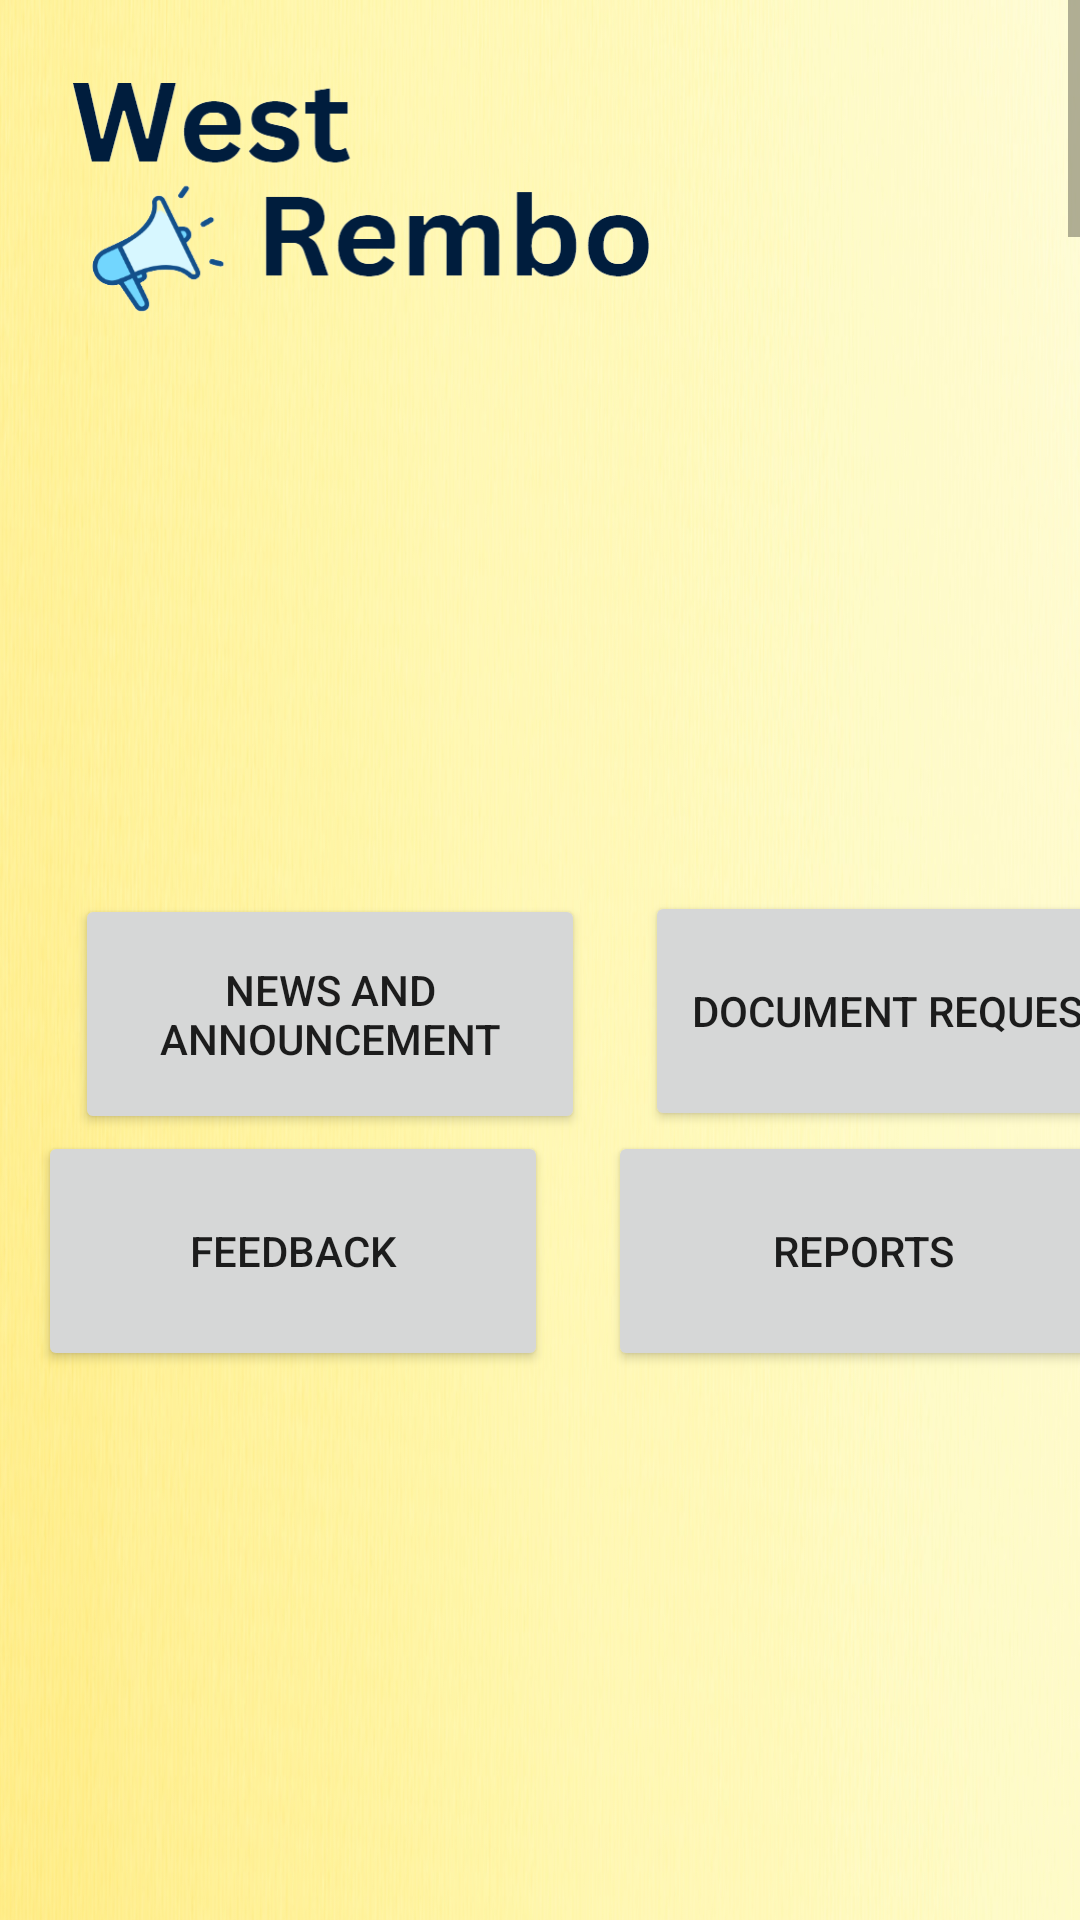

Reconstruct the res/layout file that produces this screen, plus the resources it refers to.
<!-- AndroidManifest.xml: application theme Theme.WestR -->
<!-- res/layout/activity_dashboard.xml -->
<?xml version="1.0" encoding="utf-8"?>
<ScrollView
    xmlns:android="http://schemas.android.com/apk/res/android"
    xmlns:app="http://schemas.android.com/apk/res-auto"
    xmlns:tools="http://schemas.android.com/tools"
    android:layout_width="match_parent"
    android:layout_height="match_parent"
    tools:context=".DashboardActivity">
<LinearLayout
    xmlns:android="http://schemas.android.com/apk/res/android"
    android:layout_width="match_parent"
    android:layout_height="match_parent"
    android:background="@drawable/bg"
    android:orientation="vertical">


    <ImageView
        android:layout_width="200dp"
        android:layout_height="90dp"
        android:layout_marginTop="20dp"
        android:layout_marginLeft="20dp"
        android:background="@drawable/logo">
    </ImageView>

    <LinearLayout
        android:layout_width="wrap_content"
        android:layout_height="wrap_content"
        android:layout_marginTop="180dp"
        android:orientation="horizontal">



        <Button
            android:id="@+id/button1"
            android:layout_width="170dp"
            android:layout_height="80dp"
            android:layout_marginLeft="25dp"
            android:text="News and Announcement"
            android:layout_marginRight="10dp"/>

        <Button
            android:id="@+id/button2"
            android:layout_width="170dp"
            android:layout_height="80dp"
            android:text="Document Request"
            android:layout_marginLeft="10dp"
            android:layout_marginTop="7dp"/>
    </LinearLayout>

    <LinearLayout
        android:layout_width="wrap_content"
        android:layout_height="wrap_content"
        android:orientation="horizontal"
        android:gravity="center">

        <Button
            android:id="@+id/button3"
            android:layout_width="170dp"
            android:layout_height="80dp"
            android:layout_marginLeft="25dp"
            android:text="Feedback"
            android:layout_marginRight="10dp"/>

        <Button
            android:id="@+id/button4"
            android:layout_width="170dp"
            android:layout_height="80dp"
            android:text="Reports"
            android:layout_marginLeft="10dp"/>
    </LinearLayout>

</LinearLayout>
</ScrollView>
<!-- resources referenced by this layout -->
<resources>
  <!-- drawable bg: jpg bitmap (drawable, 674328 bytes) -->
  <!-- drawable logo: png bitmap (drawable, 35721 bytes) -->
  <style name="Theme.WestR" parent="Theme.MaterialComponents.DayNight.NoActionBar">
          
          <item name="colorPrimary">@color/blue</item>
          <item name="colorPrimaryVariant">@color/blue</item>
          <item name="colorOnPrimary">@color/white</item>
          
          <item name="colorSecondary">@color/teal_200</item>
          <item name="colorSecondaryVariant">@color/teal_700</item>
          <item name="colorOnSecondary">@color/black</item>
          
          <item name="android:statusBarColor">?attr/colorPrimaryVariant</item>
          
      </style>
  <color name="blue">#001D3D</color>
  <color name="white">#FFFFFFFF</color>
  <color name="teal_200">#FF03DAC5</color>
  <color name="teal_700">#FF018786</color>
  <color name="black">#FF000000</color>
</resources>
